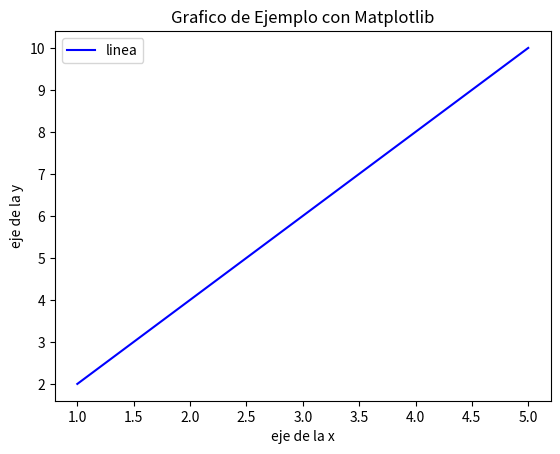

This figure's Python source:
import matplotlib.pyplot as plt


x = [1,2,3,4,5]
y= [2,4,6,8,10]

# Crear un grafic en lineas 
plt.plot ( x, y, label = "linea" , color= "blue")

# Agregar parametros

plt.title ("Grafico de Ejemplo con Matplotlib")
plt.xlabel ("eje de la x")
plt.ylabel ("eje de la y")

# agregar leyenda
plt.legend()

# Mostrar mi ventana
plt.show()